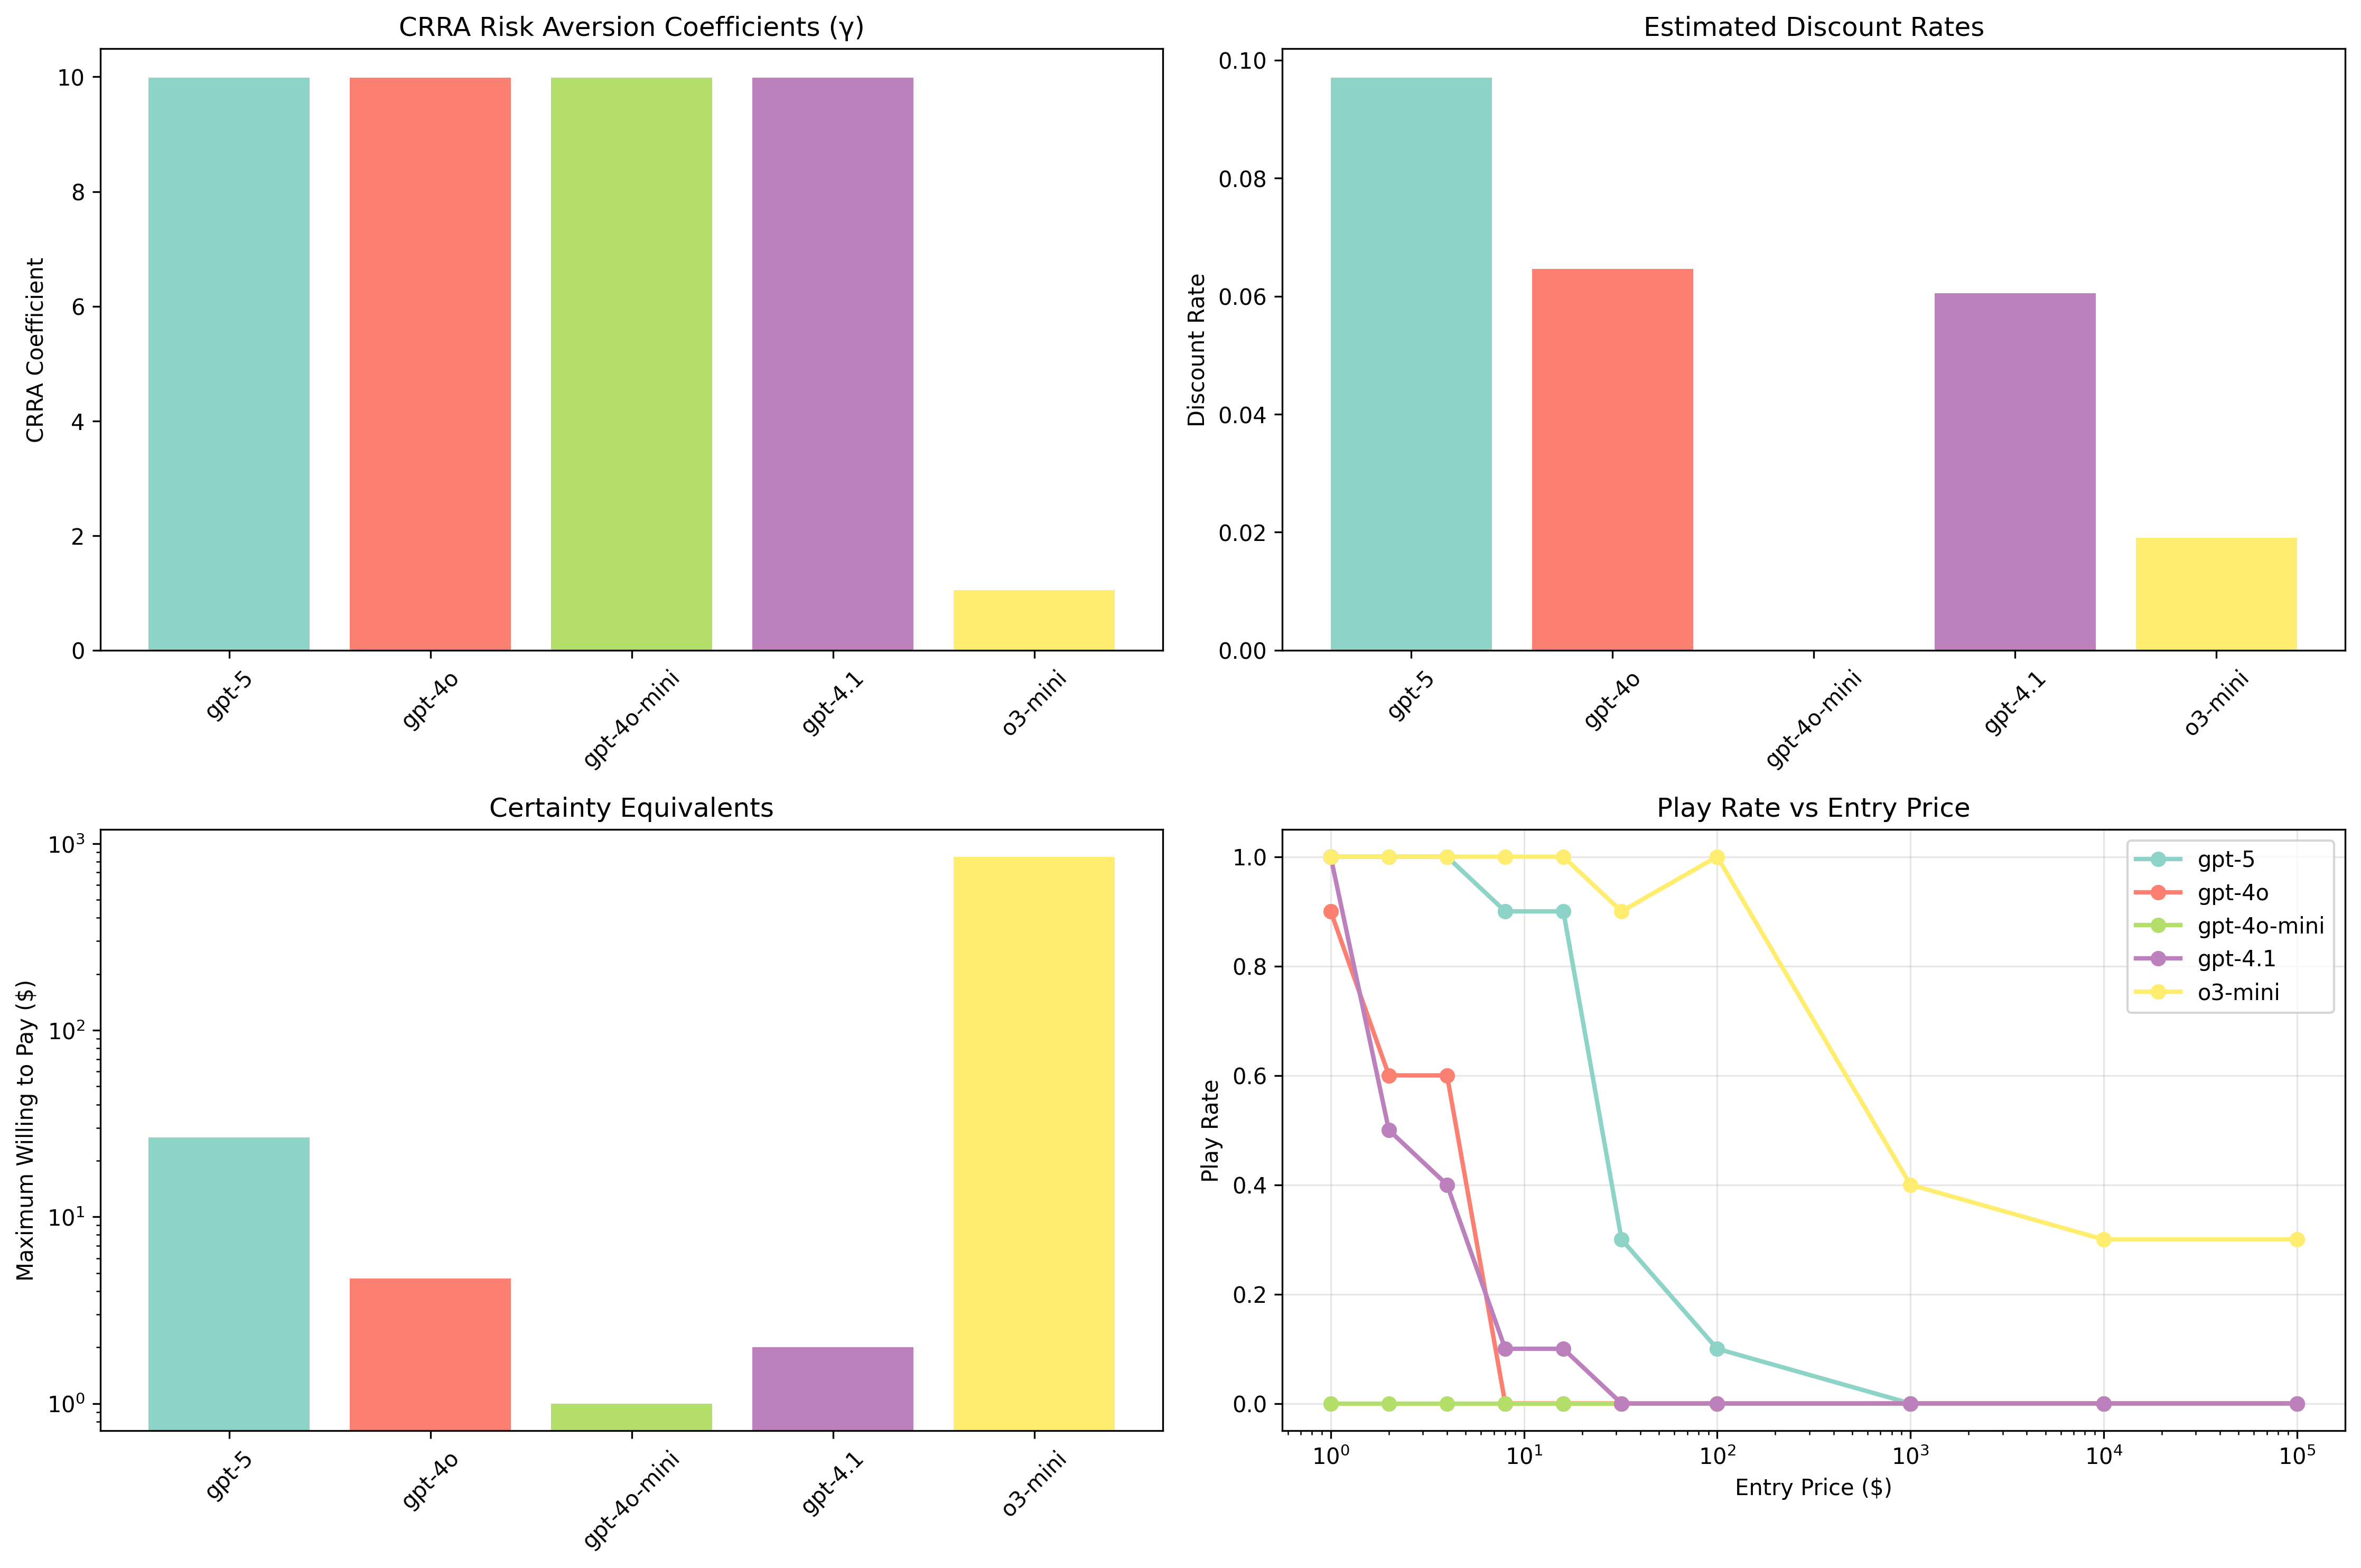

The file beside this chart, header and first rows:
Model, CRRA_Coefficient, Discount_Rate, Certainty_Equivalent, Overall_Play_Rate, Risk_Profile, Log_Likelihood
gpt-5, 9.99, 0.09707, 26.67, 0.52, Extremely Risk Averse, -4.574
gpt-4o, 9.99, 0.06462, 4.667, 0.21, Extremely Risk Averse, -4.214
gpt-4o-mini, 9.99, , 1.0, 0.0, Extremely Risk Averse, -4.248
gpt-4.1, 9.99, 0.06047, 2.0, 0.21, Extremely Risk Averse, -4.228
o3-mini, 1.051, 0.01909, 850.0, 0.79, Moderately Risk Averse, -19.34
